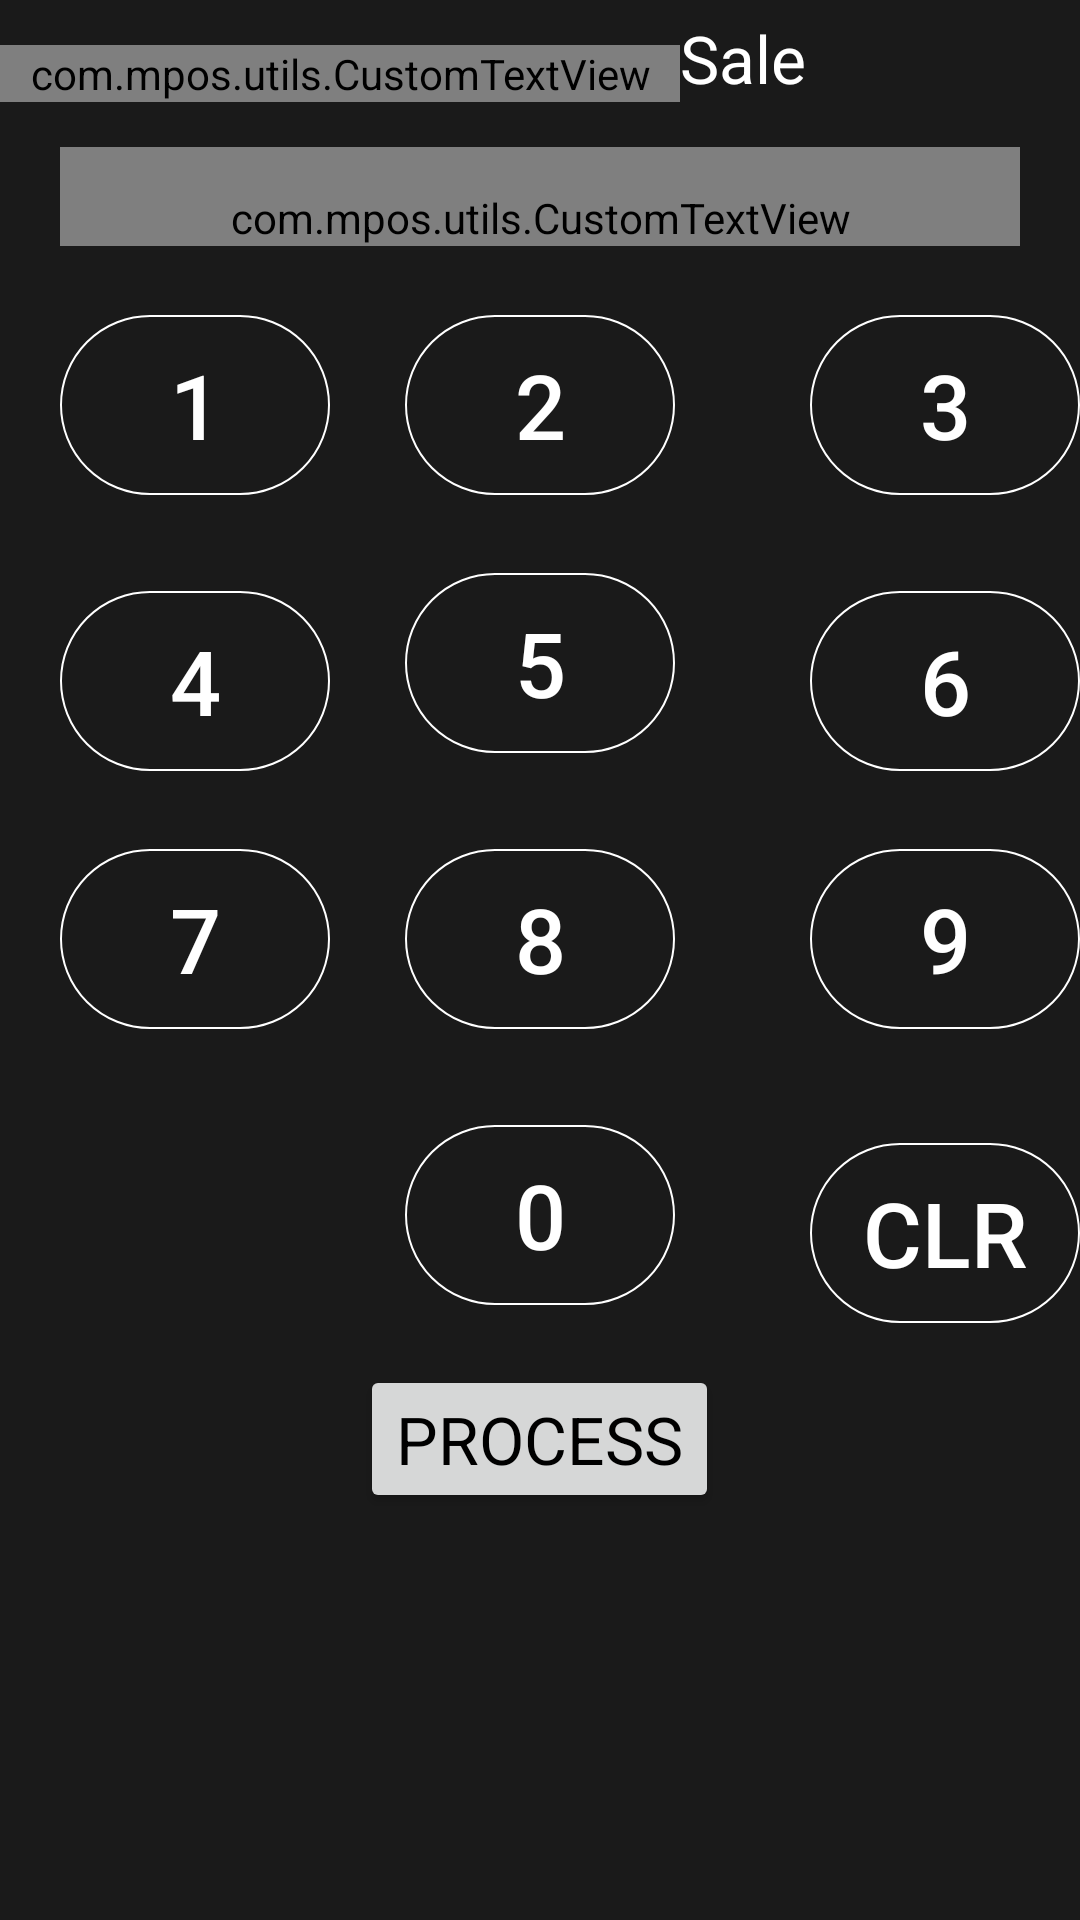

Reconstruct the res/layout file that produces this screen, plus the resources it refers to.
<!-- AndroidManifest.xml: application theme AppTheme -->
<!-- res/layout/transactions_sale.xml -->
<?xml version="1.0" encoding="utf-8"?>
<RelativeLayout xmlns:android="http://schemas.android.com/apk/res/android"
    xmlns:custom="http://schemas.android.com/apk/res-auto"

    android:layout_width="fill_parent"
    android:layout_height="fill_parent"
    android:background="@color/background_dark"
    android:orientation="vertical" >

    <com.mpos.utils.CustomTextView
        android:id="@+id/enteramounttxt"
        android:layout_width="wrap_content"
        android:layout_height="wrap_content"
        android:layout_alignParentTop="true"
        android:layout_marginTop="15dp"
        android:paddingLeft="17dp"
        android:paddingRight="10dp"
        android:paddingStart="10dp"
        android:text="Enter Amount"
        android:textAppearance="?android:attr/textAppearanceLarge"
        android:textColor="#FFFFFF"
        android:textSize="22sp"
        custom:typeface="interstate" />

    <com.mpos.utils.CustomTextView
        android:id="@+id/enteramountedittxt"
        android:layout_width="fill_parent"
        android:layout_height="wrap_content"
        android:layout_below="@+id/enteramounttxt"
        android:layout_marginLeft="20dp"
        android:layout_marginRight="20dp"
        android:layout_marginTop="15dp"
        android:background="@drawable/btn"
        android:supportsRtl="false"
        android:ems="15"
        android:gravity="left"
        android:hint="0.00"
        android:inputType="phone|text|numberDecimal"
        android:maxLength="13"
        android:paddingLeft="30dp"
        android:paddingRight="10dp"
        android:paddingStart="10dp"
        android:paddingTop="14dp"
        android:textAppearance="?android:attr/textAppearanceLarge"
        android:textColor="#FFFFFF"
        android:textColorHint="#FFFFFF"
        android:textSize="22sp"

        custom:typeface="interstate" />

    <Button
        android:id="@+id/numberseven"
        style="@style/numberpad_style"
        android:layout_width="90dp"
        android:layout_height="60dp"
        android:layout_alignLeft="@+id/numberfour"
        android:layout_below="@+id/numberfour"
        android:layout_marginTop="26dp"
        android:ems="3"
        android:text="7"
        android:textColor="#FFFFFF" />

    <Button
        android:id="@+id/clr"
        style="@style/numberpad_style"
        android:layout_width="90dp"
        android:layout_height="60dp"
        android:layout_alignLeft="@+id/numberfour"
        android:layout_below="@+id/numberseven"
        android:layout_marginTop="26dp"
        android:ems="3"
        android:text="CLR"
        android:visibility="invisible"
        android:textColor="#FFFFFF" />

    <Button
        android:id="@+id/submitsale"
        android:layout_width="wrap_content"
        android:layout_height="wrap_content"
        android:layout_below="@+id/numberzero"
        android:layout_centerHorizontal="true"

        android:layout_margin="20sp"
        android:text="PROCESS"

        android:textAppearance="?android:attr/textAppearanceLarge"
        android:textColor="#000000"
        />

    
    
    
    

    <Button
        android:id="@+id/numbertwo"
        style="@style/numberpad_style"
        android:layout_width="90dp"
        android:layout_height="60dp"
        android:layout_below="@+id/enteramountedittxt"
        android:layout_centerHorizontal="true"
        android:layout_marginTop="23dp"
        android:ems="3"
        android:text="2"
        android:textColor="#FFFFFF" />

    <Button
        android:id="@+id/numberfour"
        style="@style/numberpad_style"
        android:layout_width="90dp"
        android:layout_height="60dp"
        android:layout_alignBaseline="@+id/numberfive"
        android:layout_alignBottom="@+id/numberfive"
        android:layout_alignLeft="@+id/numberone"
        android:ems="3"
        android:text="4"
        android:textColor="#FFFFFF" />

    <Button
        android:id="@+id/numberone"
        style="@style/numberpad_style"
        android:layout_width="90dp"
        android:layout_height="60dp"
        android:layout_above="@+id/numberfive"
        android:layout_alignLeft="@+id/enteramountedittxt"
        android:layout_marginTop="15dp"
        android:ems="3"
        android:text="1"
        android:textColor="#FFFFFF" />

    <Button
        android:id="@+id/numbersix"
        style="@style/numberpad_style"
        android:layout_width="90dp"
        android:layout_height="60dp"
        android:layout_alignBaseline="@+id/numberfive"
        android:layout_alignBottom="@+id/numberfive"
        android:layout_alignLeft="@+id/numberthree"
        android:layout_alignParentRight="true"
        android:ems="3"
        android:text="6"
        android:textColor="#FFFFFF" />

    <Button
        android:id="@+id/numberthree"
        style="@style/numberpad_style"
        android:layout_width="90dp"
        android:layout_height="60dp"
        android:layout_alignParentRight="true"
        android:layout_above="@+id/numberfive"
        android:layout_alignRight="@+id/enteramountedittxt"
        android:ems="3"
        android:text="3"
        android:textColor="#FFFFFF" />

    <Button
        android:id="@+id/numberfive"
        style="@style/numberpad_style"
        android:layout_width="90dp"
        android:layout_height="60dp"
        android:layout_alignLeft="@+id/numbertwo"
        android:layout_below="@+id/numbertwo"
        android:layout_marginTop="26dp"
        android:ems="3"
        android:text="5"
        android:textColor="#FFFFFF" />

    <Button
        android:id="@+id/numbereight"
        style="@style/numberpad_style"
        android:layout_width="90dp"
        android:layout_height="60dp"
        android:layout_above="@+id/clr"
        android:layout_alignLeft="@+id/numberfive"
        android:ems="3"
        android:text="8"
        android:textColor="#FFFFFF" />

    <Button
        android:id="@+id/numberzero"
        style="@style/numberpad_style"
        android:layout_width="90dp"
        android:layout_height="60dp"
        android:layout_alignBaseline="@+id/clr"
        android:layout_alignBottom="@+id/clr"
        android:layout_alignLeft="@+id/numbereight"
        android:ems="3"
        android:text="0"
        android:textColor="#FFFFFF" />

    <Button
        android:id="@+id/numbernine"
        style="@style/numberpad_style"
        android:layout_width="90dp"
        android:layout_height="60dp"
        android:layout_above="@+id/clr"
        android:layout_alignParentRight="true"
        android:layout_alignLeft="@+id/numbersix"
        android:ems="3"
        android:text="9"
        android:textColor="#FFFFFF" />

    <Button
        android:id="@+id/lessthan"
        style="@style/numberpad_style"
        android:layout_width="90dp"
        android:layout_height="60dp"
        android:layout_alignParentRight="true"
        android:layout_alignBaseline="@+id/numberzero"
        android:layout_alignBottom="@+id/numberzero"
        android:layout_alignLeft="@+id/numbernine"
        android:ems="3"
        android:text="CLR"
        android:textColor="#FFFFFF" />

    <ImageView
        android:id="@+id/ruppeeimgview"
        android:layout_width="wrap_content"
        android:layout_height="20dp"
        android:layout_alignBottom="@+id/enteramountedittxt"
        android:layout_alignLeft="@+id/enteramountedittxt"
        android:layout_marginBottom="14dp"
        android:paddingLeft="10dp"
        android:paddingRight="10dp"
        android:paddingStart="10dp"
        />
    
    <TextView
        android:id="@+id/transaction_title"
        android:layout_width="wrap_content"
        android:layout_height="wrap_content"
        android:layout_above="@+id/enteramountedittxt"
        android:layout_alignRight="@+id/enteramountedittxt"
        android:layout_toRightOf="@+id/enteramounttxt"
        android:text="Sale"
        android:textAppearance="?android:attr/textAppearanceLarge"
        android:textColor="@color/green"
        android:textSize="22sp" />

</RelativeLayout>
<!-- resources referenced by this layout -->
<resources>
  <color name="background_dark">#1a1a1a</color>
  <color name="green">#FFFFFF</color>
  <!-- drawable btn: png bitmap (drawable-xxhdpi, 4077 bytes) -->
  <style name="numberpad_style">
          <item name="android:background">@drawable/number_pad</item>
          <item name="android:textSize">30sp</item>
          <item name="android:textColor">@android:color/black</item>
      </style>
  <style name="AppTheme" parent="Theme.AppCompat.Light.DarkActionBar">
          
          <item name="colorPrimary">@color/colorPrimary</item>
          <item name="colorPrimaryDark">@color/colorPrimaryDark</item>
          <item name="colorAccent">@color/colorAccent</item>
  
          <item name="android:actionOverflowButtonStyle">@style/OverFlow</item>
      </style>
  <!-- drawable number_pad (drawable) -->
  <?xml version="1.0" encoding="utf-8"?>
  <selector xmlns:android="http://schemas.android.com/apk/res/android">
      <item android:state_pressed="true">
          <shape>
              
              <gradient
                  android:startColor="#d5d9de"
                  android:endColor="#d5d9de"
                  android:angle="270" />
             
                  <corners 
         			 android:bottomRightRadius="50dip"
         			 android:bottomLeftRadius="50dip"
          		 android:topRightRadius="50dip"
          		 android:topLeftRadius="50dip"/>
          </shape>
      </item>
  <item android:state_pressed="false">
          <shape>
              
              <gradient
                 
                  android:angle="270" />
              <stroke
                  android:width="0.5dp"
                  android:color="#ffffff" />
                  <corners 
         			 android:bottomRightRadius="50dip"
         			 android:bottomLeftRadius="50dip"
          		 android:topRightRadius="50dip"
          		 android:topLeftRadius="50dip"/>
          </shape>
      </item>
  </selector>
  <color name="colorPrimary">#3F51B5</color>
  <color name="colorPrimaryDark">#303F9F</color>
  <color name="colorAccent">#FF4081</color>
  <style name="OverFlow" parent="@android:style/Widget.Holo.ActionButton.Overflow">
          <item name="android:src">@drawable/menu</item>
      </style>
  <!-- drawable menu: png bitmap (drawable-hdpi, 311 bytes) -->
</resources>
